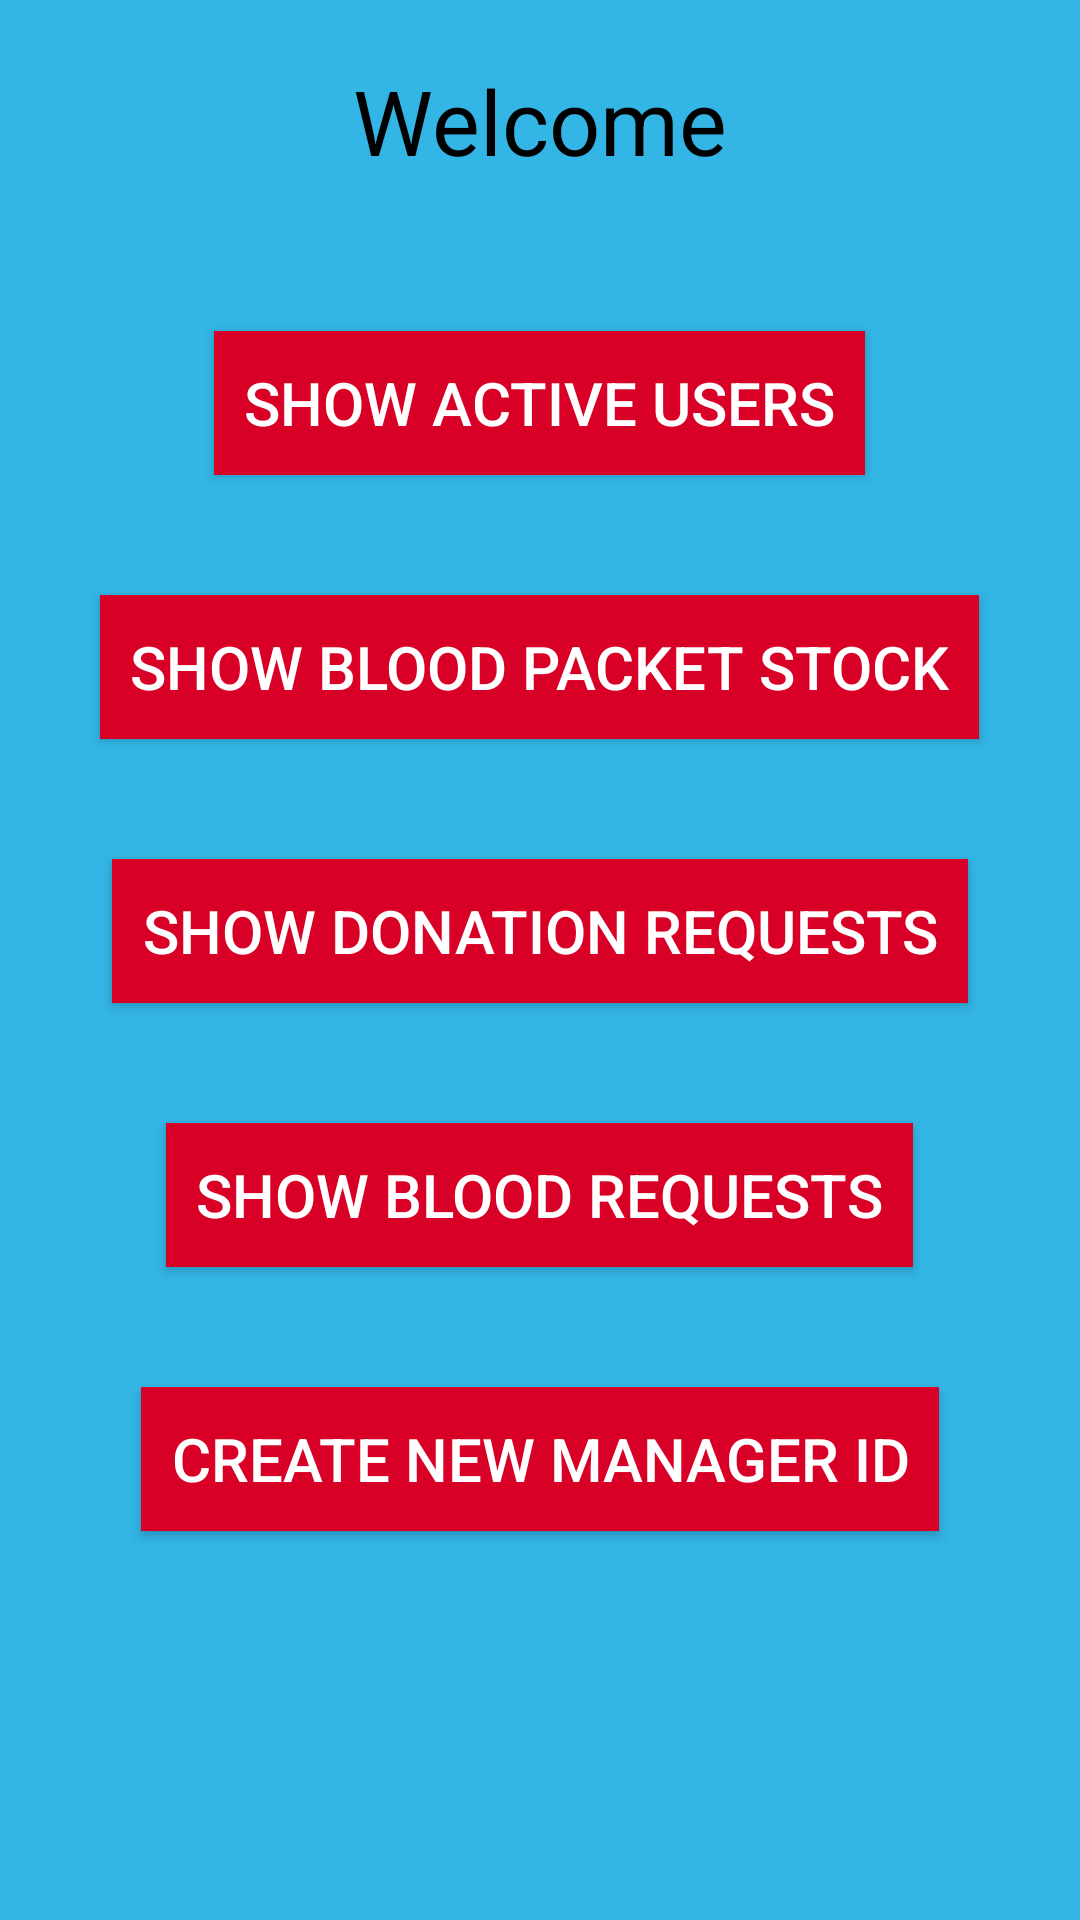

The Android layout XML behind this screen, and the referenced resources:
<!-- AndroidManifest.xml: application theme Theme.AppCompat.Light -->
<!-- res/layout/activity_manager_dashboard.xml -->
<?xml version="1.0" encoding="utf-8"?>
<RelativeLayout xmlns:android="http://schemas.android.com/apk/res/android"
    xmlns:tools="http://schemas.android.com/tools"
    android:layout_width="match_parent"
    android:layout_height="match_parent"
    tools:context=".Activity.ManagerDashboardActivity"
    android:background="@android:color/holo_blue_light">

    <TextView
        android:id="@+id/txtWelcome"
        android:layout_width="wrap_content"
        android:layout_height="wrap_content"
        android:text="@string/welcome"
        android:layout_centerHorizontal="true"
        android:textColor="@color/black"
        android:layout_marginTop="20dp"
        android:textSize="30sp" />

    <Button
        android:id="@+id/btnShowUsers"
        android:layout_width="wrap_content"
        android:layout_height="wrap_content"
        android:layout_below="@+id/txtWelcome"
        android:layout_marginTop="50dp"
        android:layout_centerHorizontal="true"
        android:layout_marginBottom="20dp"
        android:text="@string/show_active_users"
        android:padding="10dp"
        android:textSize="20sp"
        android:background="@color/bloodRed"
        android:textColor="@color/white" />

    <Button
        android:id="@+id/btnShowStock"
        android:layout_width="wrap_content"
        android:layout_height="wrap_content"
        android:layout_below="@+id/btnShowUsers"
        android:layout_marginVertical="20dp"
        android:layout_centerHorizontal="true"
        android:text="@string/show_blood_packet_stock"
        android:padding="10dp"
        android:textSize="20sp"
        android:background="@color/bloodRed"
        android:textColor="@color/white" />

    <Button
        android:id="@+id/btnDonationReq"
        android:layout_width="wrap_content"
        android:layout_height="wrap_content"
        android:layout_below="@+id/btnShowStock"
        android:layout_marginVertical="20dp"
        android:layout_centerHorizontal="true"
        android:text="@string/show_donation_requests"
        android:padding="10dp"
        android:textSize="20sp"
        android:background="@color/bloodRed"
        android:textColor="@color/white" />

    <Button
        android:id="@+id/btnBloodReq"
        android:layout_width="wrap_content"
        android:layout_height="wrap_content"
        android:layout_below="@+id/btnDonationReq"
        android:layout_marginVertical="20dp"
        android:layout_centerHorizontal="true"
        android:text="@string/show_blood_requests"
        android:padding="10dp"
        android:textSize="20sp"
        android:background="@color/bloodRed"
        android:textColor="@color/white" />

    <Button
        android:id="@+id/btnCreateManager"
        android:layout_width="wrap_content"
        android:layout_height="wrap_content"
        android:layout_below="@+id/btnBloodReq"
        android:layout_marginVertical="20dp"
        android:layout_centerHorizontal="true"
        android:text="@string/create_new_manager_id"
        android:padding="10dp"
        android:textSize="20sp"
        android:background="@color/bloodRed"
        android:textColor="@color/white" />

</RelativeLayout>
<!-- resources referenced by this layout -->
<resources>
  <color name="black">#FF000000</color>
  <color name="bloodRed">#D80027</color>
  <color name="white">#FFFFFFFF</color>
  <string name="create_new_manager_id">Create New Manager Id</string>
  <string name="show_active_users">Show Active Users</string>
  <string name="show_blood_packet_stock">Show Blood Packet Stock</string>
  <string name="show_blood_requests">Show Blood Requests</string>
  <string name="show_donation_requests">Show Donation Requests</string>
  <string name="welcome">Welcome</string>
</resources>
